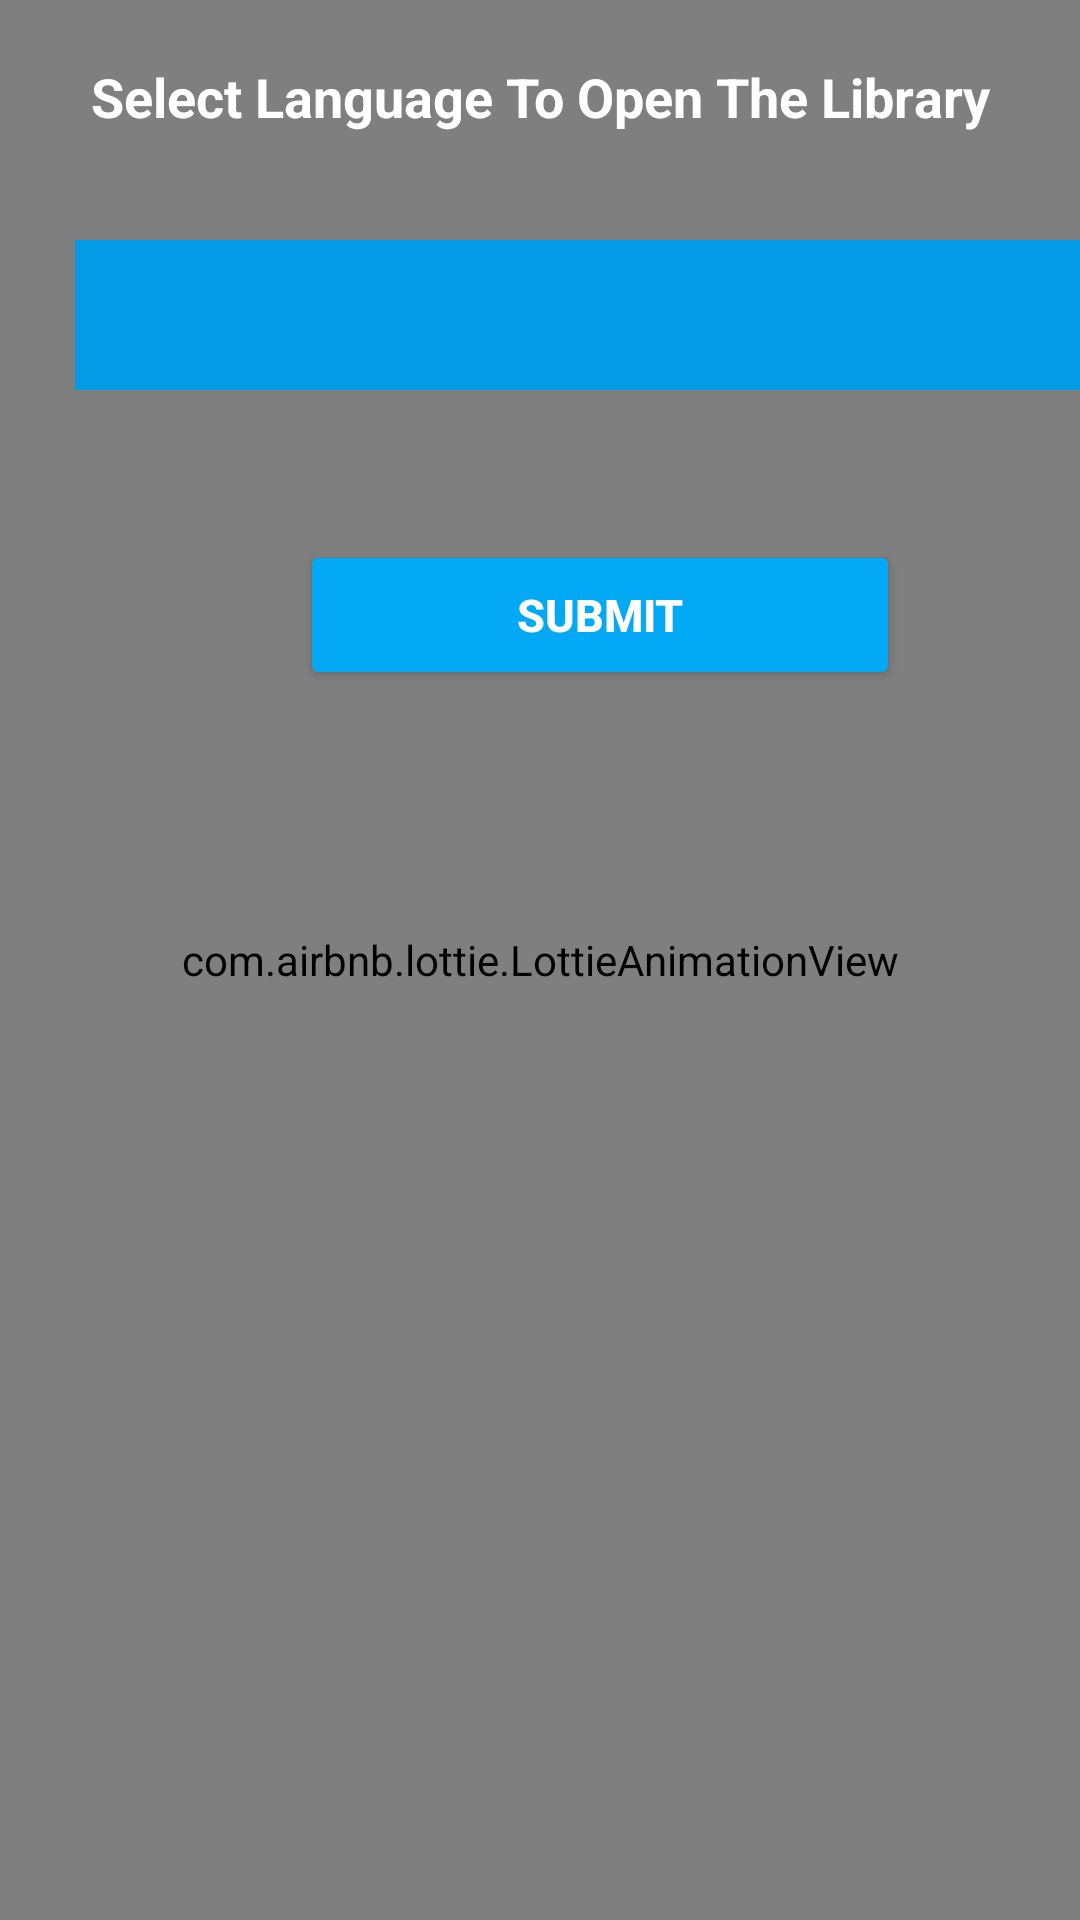

Produce the Android XML layout that renders to this screen, including the resource entries it uses.
<!-- AndroidManifest.xml: application theme Theme.NotesUplaoder -->
<!-- res/layout/fragment_pithos_library.xml -->
<?xml version="1.0" encoding="utf-8"?>
<FrameLayout xmlns:android="http://schemas.android.com/apk/res/android"
    xmlns:tools="http://schemas.android.com/tools"
    android:layout_width="match_parent"
    android:layout_height="match_parent"
    xmlns:app="http://schemas.android.com/apk/res-auto"
    android:background="@color/black"
    tools:context=".ui.Library.pithos_library">


    <com.airbnb.lottie.LottieAnimationView
        android:id="@+id/lottieAnimationView_lib"
        android:layout_width="match_parent"
        android:layout_height="match_parent"
        app:lottie_loop="true"
        app:lottie_autoPlay="true"
        app:lottie_rawRes="@raw/background2"/>

    <TextView
        android:layout_width="match_parent"
        android:layout_height="wrap_content"
        android:text="Select Language To Open The Library"
        android:textColor="@color/white"
        android:textStyle="bold"
        android:textSize="18sp"
        android:layout_marginTop="20dp"
      android:gravity="center"
        />

    <Spinner
        android:id="@+id/lib_lang"
        android:layout_width="350dp"
        android:layout_height="50dp"
        android:gravity="center"
        android:layout_marginTop="80dp"
        android:layout_marginStart="25dp"
        android:background="#039BE5"
        android:padding="10dp"
        app:layout_constraintEnd_toEndOf="parent"
        app:layout_constraintHorizontal_bias="0.491"
        app:layout_constraintStart_toStartOf="parent"/>

    <Button
        android:id="@+id/submit"
        android:layout_width="200dp"
        android:layout_height="50dp"
        android:layout_marginStart="100dp"
        android:layout_marginTop="180dp"
        android:backgroundTint="#03A9F4"
        android:text="Submit"
        android:layout_marginBottom="50dp"
        android:textColor="@color/white"
        android:textSize="15sp"
        android:textStyle="bold" />

    <androidx.recyclerview.widget.RecyclerView
        android:id="@+id/lib_show_rec"
        android:layout_width="match_parent"
        android:layout_height="match_parent"
        android:layout_marginTop="250dp"
        />


</FrameLayout>
<!-- resources referenced by this layout -->
<resources>
  <style name="Theme.NotesUplaoder" parent="Theme.MaterialComponents.DayNight.DarkActionBar">
          
          <item name="colorPrimary">#039BE5</item>
          <item name="colorPrimaryVariant">#039BE5</item>
          <item name="colorOnPrimary">@color/white</item>
          
          <item name="colorSecondary">@color/teal_200</item>
          <item name="colorSecondaryVariant">@color/teal_700</item>
          <item name="colorOnSecondary">@color/black</item>
          
          <item name="android:statusBarColor" tools:targetApi="l">?attr/colorPrimaryVariant</item>
          
      </style>
  <!-- not gathered from this repository: default colours our renderer supplied (Android Studio template values) -->
  <color name="teal_200">#FF03DAC5</color>
  <color name="teal_700">#FF018786</color>
  <color name="black">#FF000000</color>
  <color name="white">#FFFFFFFF</color>
</resources>
